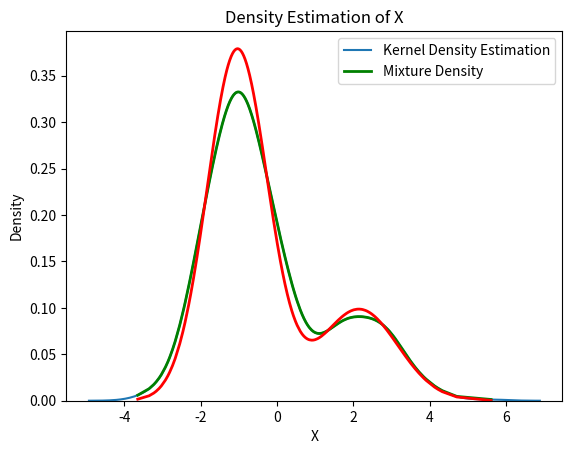

The matplotlib source for this figure:
import numpy as np
import matplotlib.pyplot as plt
from scipy.stats import norm, gaussian_kde  # Import gaussian_kde
import seaborn as sns

mu1, sigma1 = 2, 1
mu2, sigma2 = -1, 0.8
X1 = np.random.normal(mu1, sigma1, size=200)
X2 = np.random.normal(mu2, sigma2, size=600)
X = np.concatenate([X1, X2])

sns.kdeplot(X)

plt.xlabel('X')
plt.ylabel('Density')
plt.title('Density Estimation of X')
plt.show()

mu1_hat, sigma1_hat = np.mean(X1), np.std(X1)
mu2_hat, sigma2_hat = np.mean(X2), np.std(X2)
pi1_hat, pi2_hat = len(X1) / len(X), len(X2) / len(X)

X_sorted = np.sort(X)
density_estimation = pi1_hat*norm.pdf(X_sorted, mu1_hat, sigma1_hat) + pi2_hat * norm.pdf(X_sorted, mu2_hat, sigma2_hat)

plt.plot(X_sorted, gaussian_kde(X_sorted)(X_sorted), color='green', linewidth=2)  # Using gaussian_kde correctly
plt.plot(X_sorted, density_estimation, color='red', linewidth=2)
plt.xlabel('X')
plt.ylabel('Density')
plt.title('Density Estimation of X')
plt.legend(['Kernel Density Estimation','Mixture Density'])
plt.show()
